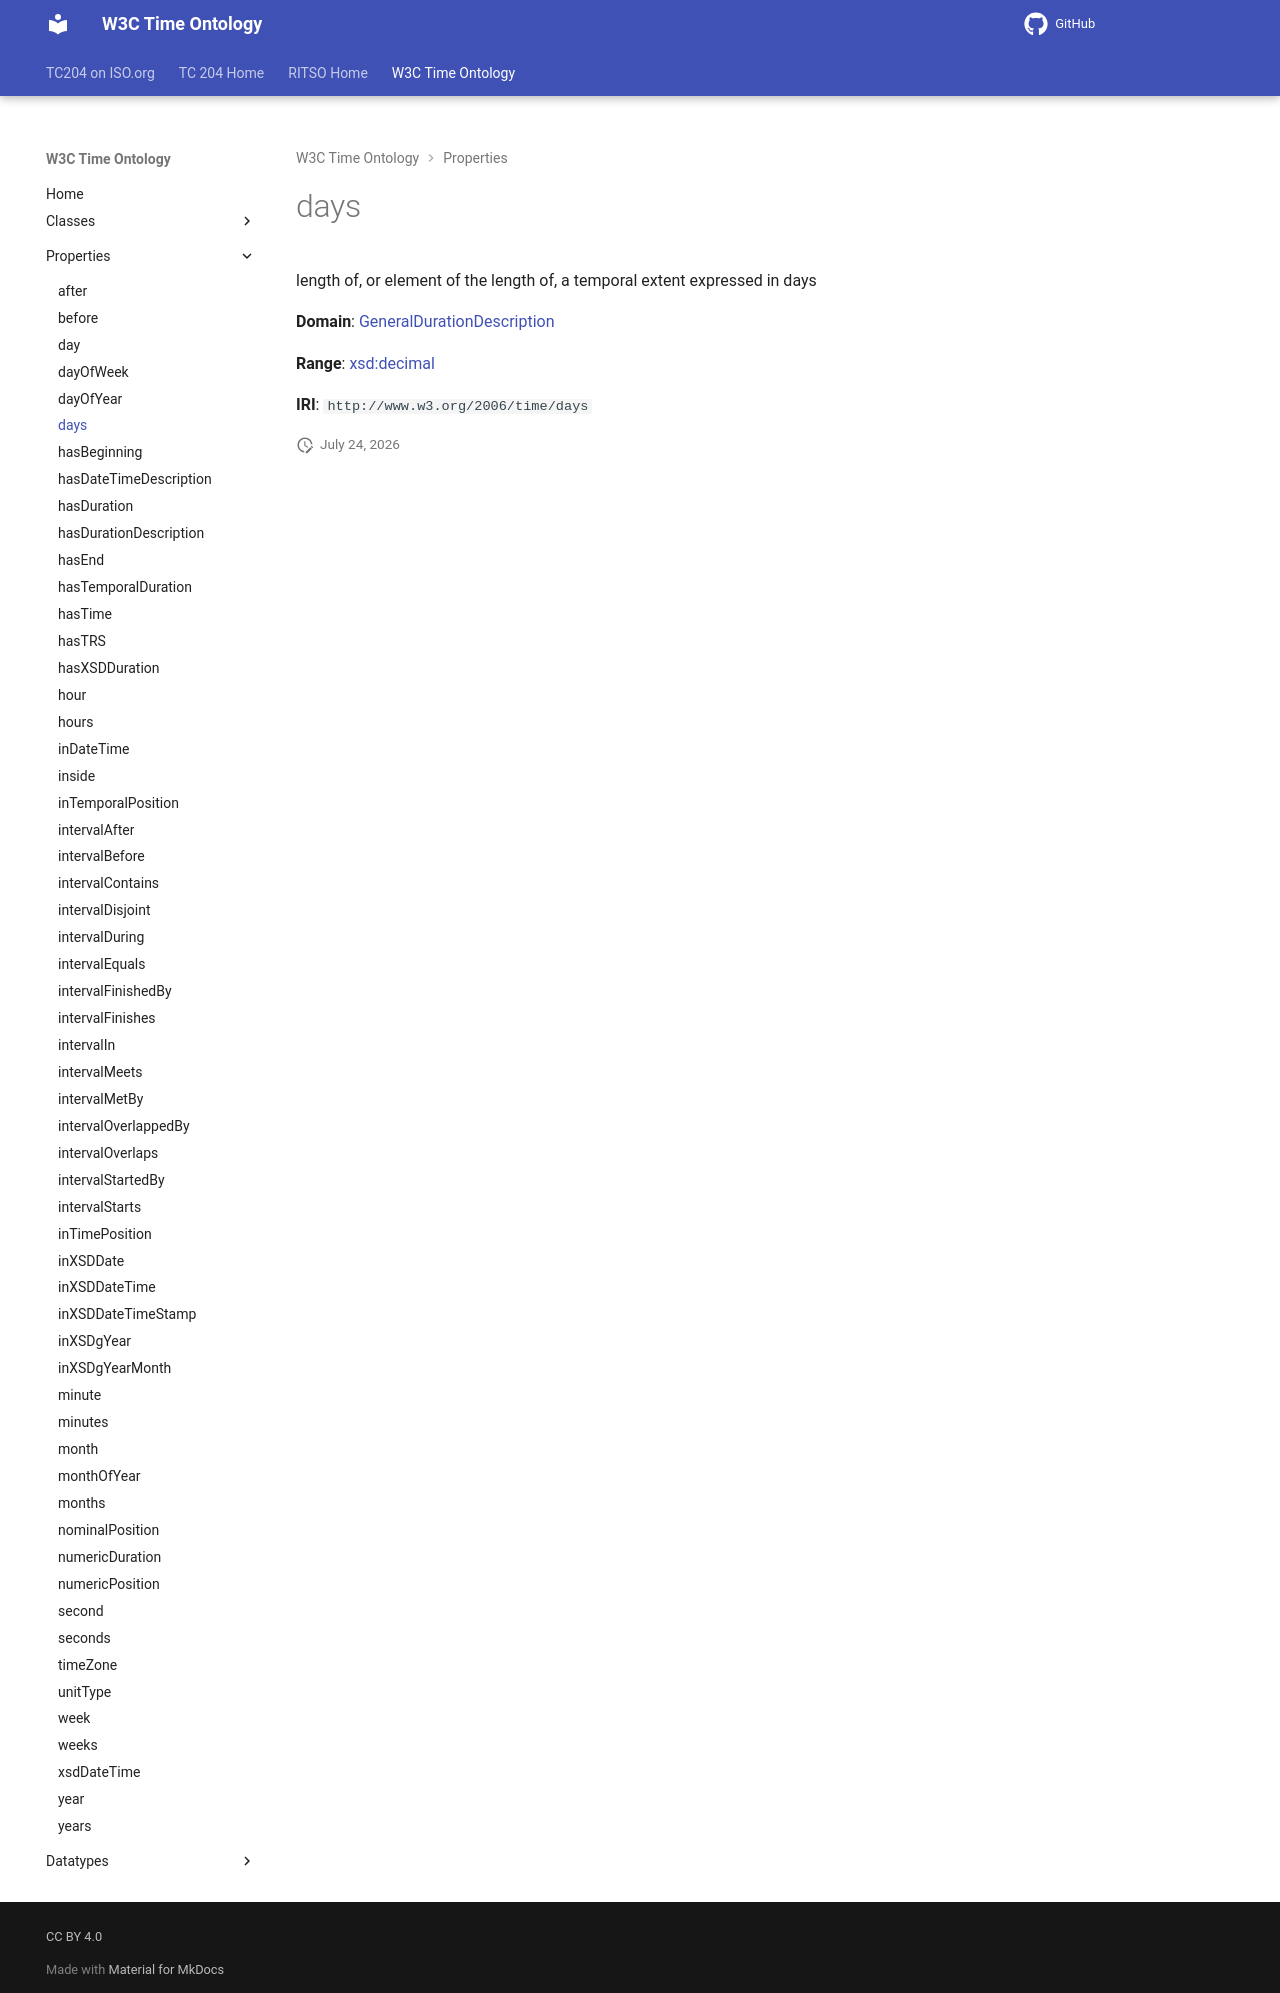

repository: ISO-TC204/ontology-import-time · page: 2026-07-24_15-42-09/properties/days/index.html · generator: mkdocs

# days

length of, or element of the length of, a temporal extent expressed in days

**Domain**: [GeneralDurationDescription](../classes/GeneralDurationDescription.md)

**Range**: [xsd:decimal](https://w3id.org/citydata/imported/xsd/decimal)

**IRI**: `http://www.w3.org/2006/time/days`
